12-way image classification set "finalCAIProject" from GitHub (jacobgale21/finalCAIProject); label vocabulary: backpack, book, calculator, chair, clock, desk, keychain, laptop, paper, pen, phone, water bottle.

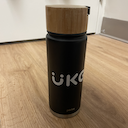
Label: water bottle

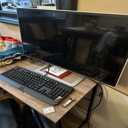
Label: desk

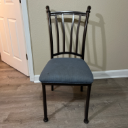
Label: chair

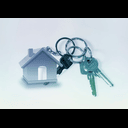
Label: keychain

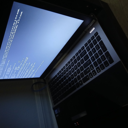
Label: laptop

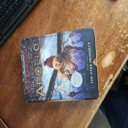
Label: book
